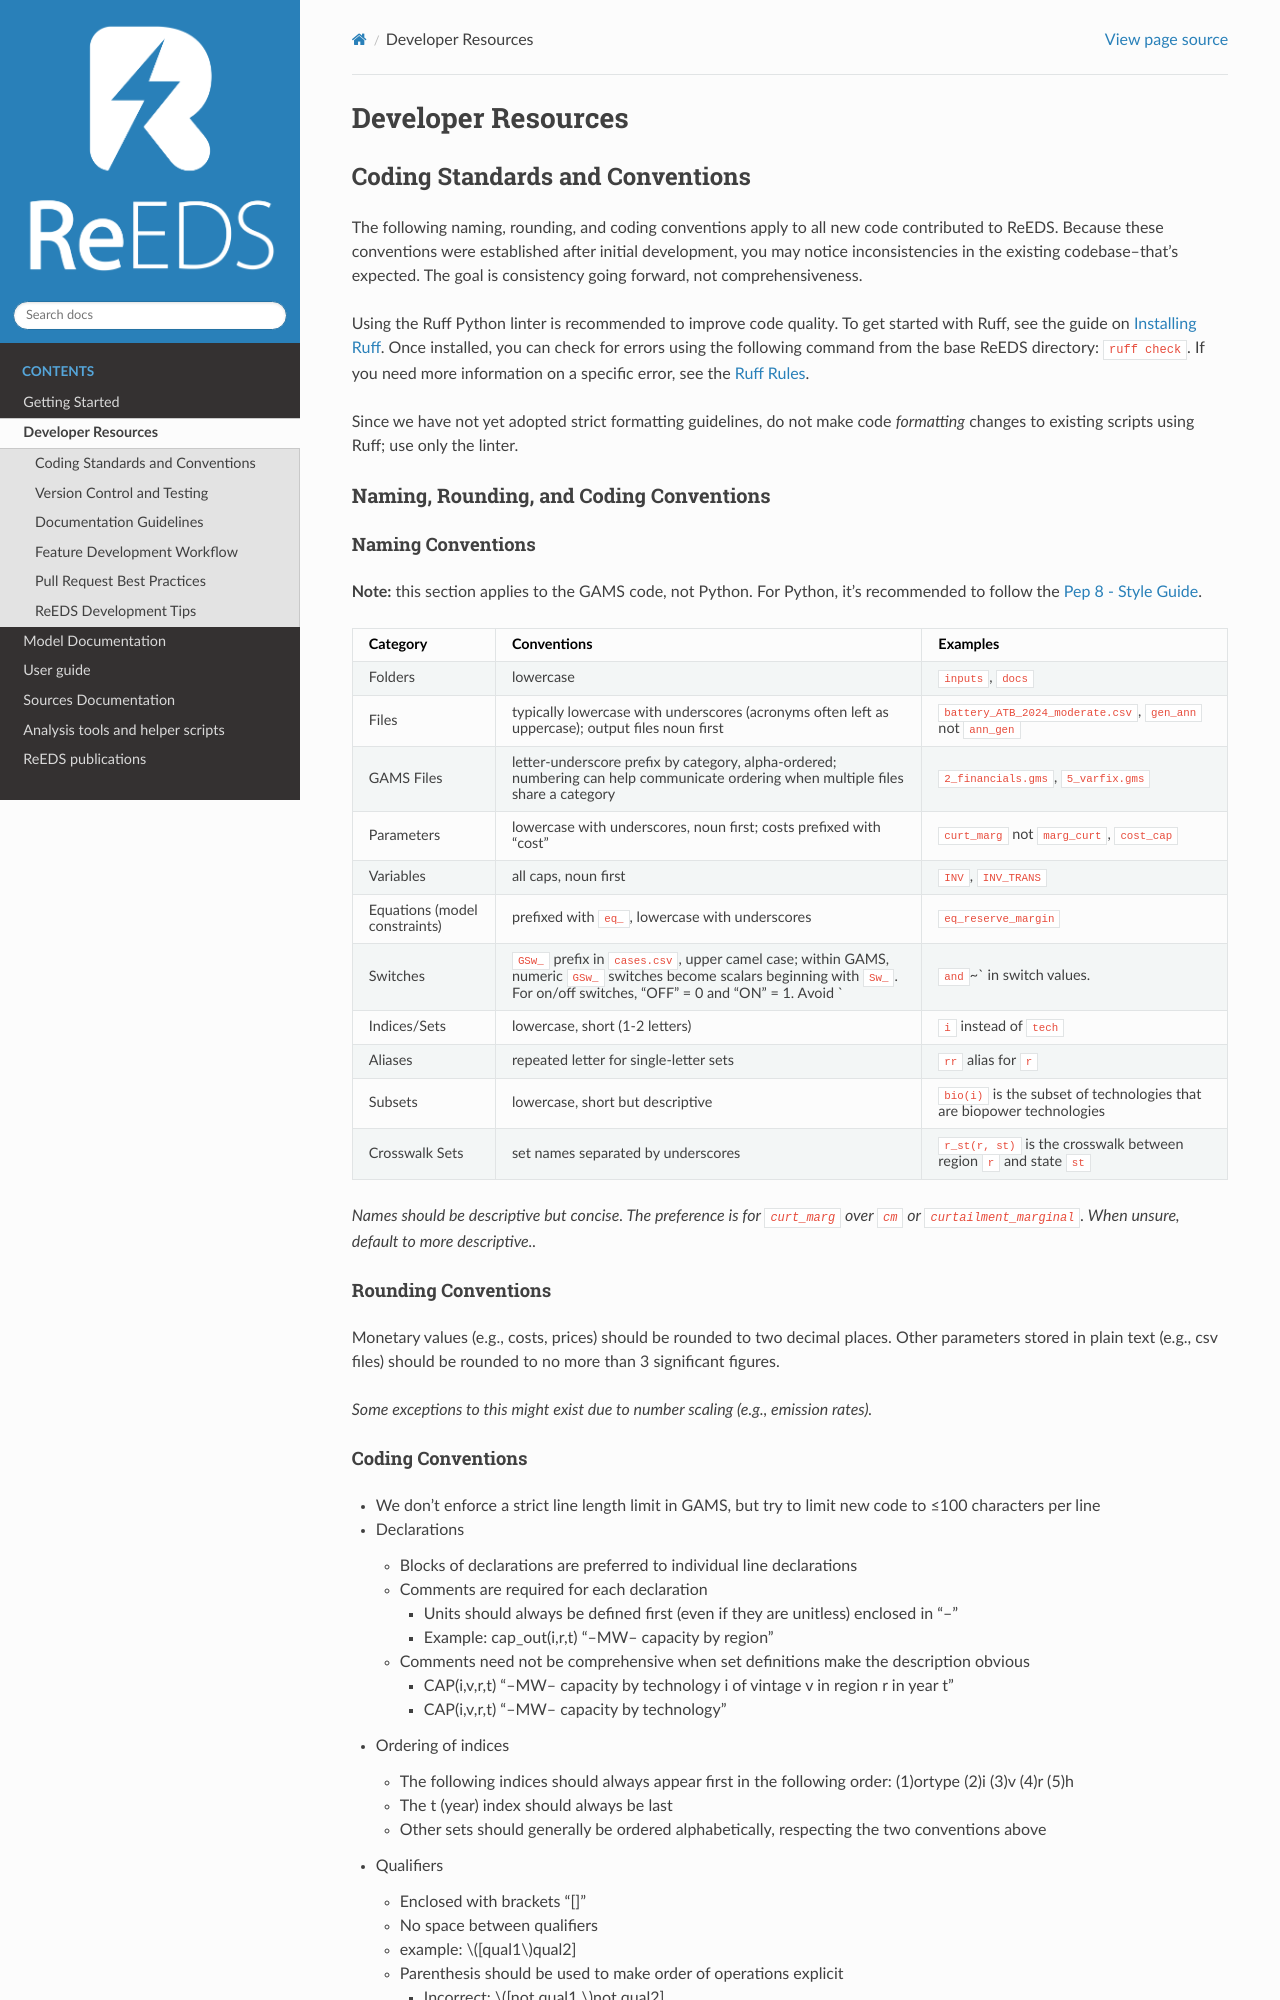

repository: RMI/ReEDS-CEPM · page: developer_best_practices.html · generator: sphinx

# Developer Resources
## Coding Standards and Conventions

The following naming, rounding, and coding conventions apply to all new code contributed to ReEDS. Because these conventions were established after initial development, you may notice inconsistencies in the existing codebase--that's expected. The goal is consistency going forward, not comprehensiveness.

Using the Ruff Python linter is recommended to improve code quality. To get started with Ruff, see the guide on [Installing Ruff](https://docs.astral.sh/ruff/installation/). Once installed, you can check for errors using the following command from the base ReEDS directory: `ruff check`. If you need more information on a specific error, see the [Ruff Rules](https://docs.astral.sh/ruff/rules/).

Since we have not yet adopted strict formatting guidelines, do not make code *formatting* changes to existing scripts using Ruff; use only the linter.


### Naming, Rounding, and Coding Conventions

#### Naming Conventions
**Note:** this section applies to the GAMS code, not Python. For Python, it's recommended to follow the [Pep 8 - Style Guide](https://peps.python.org/pep-0008/).

**Category** | **Conventions** | **Examples** |
-------------| --------------- | ------------ |
Folders | lowercase | `inputs`, `docs` | 
Files | typically lowercase with underscores (acronyms often left as uppercase); output files noun first |  `battery_ATB_2024_moderate.csv`, `gen_ann` not `ann_gen` |
GAMS Files | letter-underscore prefix by category, alpha-ordered; numbering can help communicate ordering when multiple files share a category | `2_financials.gms`, `5_varfix.gms` |
Parameters | lowercase with underscores, noun first; costs prefixed with "cost" | `curt_marg` not `marg_curt`, `cost_cap` |
Variables | all caps, noun first | `INV`, `INV_TRANS` |
Equations (model constraints) | prefixed with `eq_`, lowercase with underscores | `eq_reserve_margin` |
Switches | `GSw_` prefix in `cases.csv`, upper camel case; within GAMS, numeric `GSw_` switches become scalars beginning with `Sw_`. For on/off switches, "OFF" = 0 and "ON" = 1. Avoid `|` and `~` in switch values. | `GSw_ReserveMargin`, `Sw_ReserveMargin` | 
Indices/Sets | lowercase, short (1-2 letters) | `i` instead of `tech` |
Aliases | repeated letter for single-letter sets | `rr` alias for `r` |
Subsets | lowercase, short but descriptive | `bio(i)` is the subset of technologies that are biopower technologies |
Crosswalk Sets | set names separated by underscores | `r_st(r, st)` is the crosswalk between region `r` and state `st` | 

_Names should be descriptive but concise. The preference is for `curt_marg` over `cm` or `curtailment_marginal`. When unsure, default to more descriptive.._

#### Rounding Conventions

Monetary values (e.g., costs, prices) should be rounded to two decimal places. Other parameters stored in plain text (e.g., csv files) should be rounded to no more than 3 significant figures.

_Some exceptions to this might exist due to number scaling (e.g., emission rates)._
